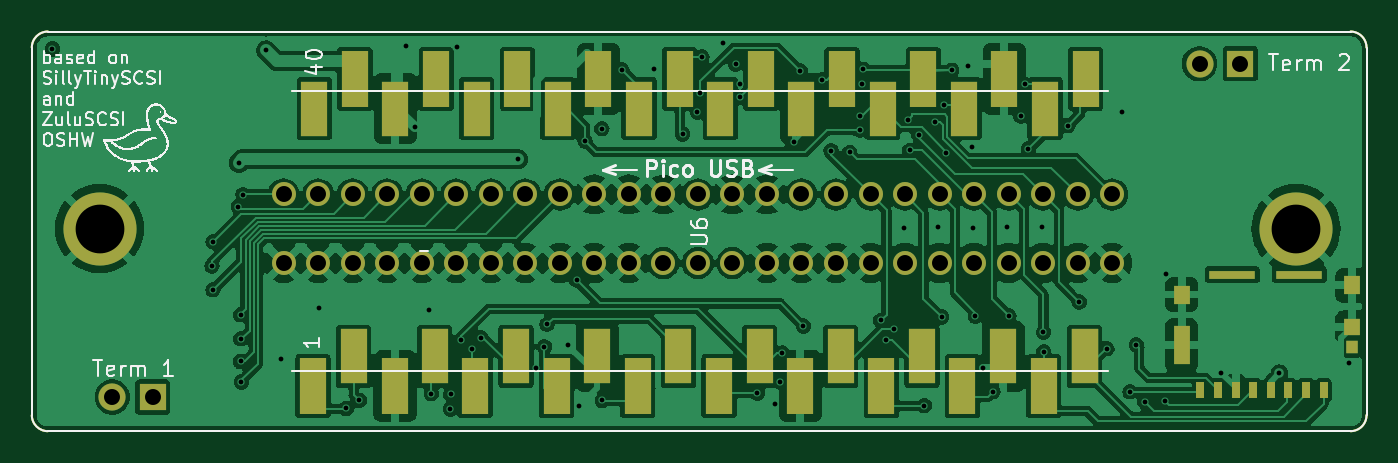
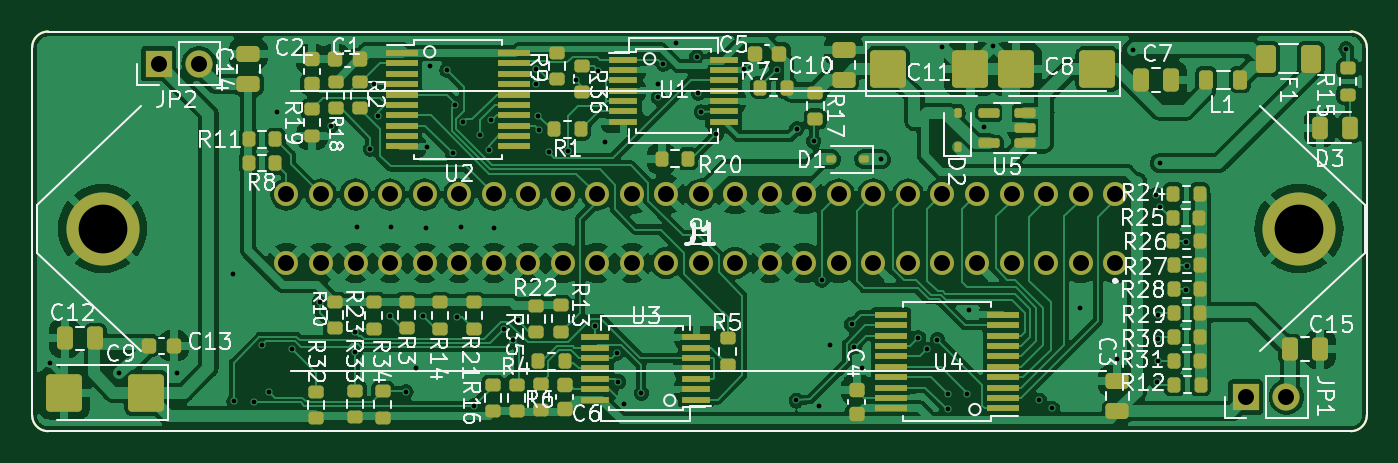
Circuit board: 10 layer files. Board 83.5 x 25.0 mm.
- bottom_mask: SillyTinySCSI-B_Mask.gbs (11459 bytes)
- bottom_silk: SillyTinySCSI-B_Silkscreen.gbo (102189 bytes)
- bottom_copper: SillyTinySCSI-Bottom.gbl (244374 bytes)
- outline: SillyTinySCSI-Edge_Cuts.gm1 (2627 bytes)
- top_mask: SillyTinySCSI-F_Mask.gts (6043 bytes)
- paste: SillyTinySCSI-F_Paste.gtp (3232 bytes)
- top_silk: SillyTinySCSI-F_Silkscreen.gto (56313 bytes)
- drill: SillyTinySCSI-NPTH.drl (291 bytes)
- drill: SillyTinySCSI-PTH.drl (2786 bytes)
- top_copper: SillyTinySCSI-Top.gtl (185777 bytes)

=== bottom_mask: SillyTinySCSI-B_Mask.gbs (11459 bytes, source omitted) ===
=== bottom_silk: SillyTinySCSI-B_Silkscreen.gbo (102189 bytes, source omitted) ===
=== bottom_copper: SillyTinySCSI-Bottom.gbl (244374 bytes, source omitted) ===
=== outline: SillyTinySCSI-Edge_Cuts.gm1 ===
%TF.GenerationSoftware,KiCad,Pcbnew,7.0.9*%
%TF.CreationDate,2024-01-13T12:33:37-06:00*%
%TF.ProjectId,SillyTinySCSI,53696c6c-7954-4696-9e79-534353492e6b,V2.0*%
%TF.SameCoordinates,Original*%
%TF.FileFunction,Profile,NP*%
%FSLAX46Y46*%
G04 Gerber Fmt 4.6, Leading zero omitted, Abs format (unit mm)*
G04 Created by KiCad (PCBNEW 7.0.9) date 2024-01-13 12:33:37*
%MOMM*%
%LPD*%
G01*
G04 APERTURE LIST*
%TA.AperFunction,Profile*%
%ADD10C,0.150000*%
%TD*%
%ADD11C,0.150000*%
%ADD12C,0.100000*%
G04 APERTURE END LIST*
D10*
X176500000Y-51250000D02*
G75*
G03*
X175499999Y-50250000I-1000000J0D01*
G01*
X93000000Y-51250000D02*
X93000000Y-74250001D01*
X94000000Y-50250000D02*
G75*
G03*
X93000000Y-51250000I0J-1000000D01*
G01*
X176499999Y-74249999D02*
X176500000Y-51250000D01*
X92999999Y-74250001D02*
G75*
G03*
X94000000Y-75250001I1000001J1D01*
G01*
X94000000Y-50250000D02*
X175499999Y-50250000D01*
X175499999Y-75249999D02*
X94000000Y-75250001D01*
X175499999Y-75249999D02*
G75*
G03*
X176499999Y-74249999I1J999999D01*
G01*
D11*
X134254819Y-63561904D02*
X135064342Y-63561904D01*
X135064342Y-63561904D02*
X135159580Y-63514285D01*
X135159580Y-63514285D02*
X135207200Y-63466666D01*
X135207200Y-63466666D02*
X135254819Y-63371428D01*
X135254819Y-63371428D02*
X135254819Y-63180952D01*
X135254819Y-63180952D02*
X135207200Y-63085714D01*
X135207200Y-63085714D02*
X135159580Y-63038095D01*
X135159580Y-63038095D02*
X135064342Y-62990476D01*
X135064342Y-62990476D02*
X134254819Y-62990476D01*
X134254819Y-62085714D02*
X134254819Y-62276190D01*
X134254819Y-62276190D02*
X134302438Y-62371428D01*
X134302438Y-62371428D02*
X134350057Y-62419047D01*
X134350057Y-62419047D02*
X134492914Y-62514285D01*
X134492914Y-62514285D02*
X134683390Y-62561904D01*
X134683390Y-62561904D02*
X135064342Y-62561904D01*
X135064342Y-62561904D02*
X135159580Y-62514285D01*
X135159580Y-62514285D02*
X135207200Y-62466666D01*
X135207200Y-62466666D02*
X135254819Y-62371428D01*
X135254819Y-62371428D02*
X135254819Y-62180952D01*
X135254819Y-62180952D02*
X135207200Y-62085714D01*
X135207200Y-62085714D02*
X135159580Y-62038095D01*
X135159580Y-62038095D02*
X135064342Y-61990476D01*
X135064342Y-61990476D02*
X134826247Y-61990476D01*
X134826247Y-61990476D02*
X134731009Y-62038095D01*
X134731009Y-62038095D02*
X134683390Y-62085714D01*
X134683390Y-62085714D02*
X134635771Y-62180952D01*
X134635771Y-62180952D02*
X134635771Y-62371428D01*
X134635771Y-62371428D02*
X134683390Y-62466666D01*
X134683390Y-62466666D02*
X134731009Y-62514285D01*
X134731009Y-62514285D02*
X134826247Y-62561904D01*
D12*
X109297723Y-71457167D02*
X160297723Y-71457167D01*
X109297723Y-53957167D02*
X160297723Y-53957167D01*
M02*

=== top_mask: SillyTinySCSI-F_Mask.gts ===
%TF.GenerationSoftware,KiCad,Pcbnew,7.0.9*%
%TF.CreationDate,2024-01-13T12:33:37-06:00*%
%TF.ProjectId,SillyTinySCSI,53696c6c-7954-4696-9e79-534353492e6b,V2.0*%
%TF.SameCoordinates,Original*%
%TF.FileFunction,Soldermask,Top*%
%TF.FilePolarity,Negative*%
%FSLAX46Y46*%
G04 Gerber Fmt 4.6, Leading zero omitted, Abs format (unit mm)*
G04 Created by KiCad (PCBNEW 7.0.9) date 2024-01-13 12:33:37*
%MOMM*%
%LPD*%
G01*
G04 APERTURE LIST*
%ADD10R,2.910000X0.550000*%
%ADD11R,0.500000X1.000000*%
%ADD12R,0.720000X0.780000*%
%ADD13R,1.050000X1.200000*%
%ADD14R,1.050000X2.390000*%
%ADD15R,1.050000X1.080000*%
%ADD16R,1.700000X3.500000*%
%ADD17R,1.700000X3.460000*%
%ADD18R,1.720000X3.460000*%
%ADD19C,1.500000*%
%ADD20C,4.575000*%
%ADD21R,1.700000X1.700000*%
%ADD22O,1.700000X1.700000*%
%TA.AperFunction,Profile*%
%ADD23C,0.150000*%
%TD*%
%ADD24C,0.150000*%
%ADD25C,0.100000*%
G04 APERTURE END LIST*
D10*
X168115000Y-65455000D03*
X172305000Y-65455000D03*
D11*
X173810000Y-72690000D03*
X172710000Y-72690000D03*
X171610000Y-72690000D03*
X170510000Y-72690000D03*
X169410000Y-72690000D03*
X168310000Y-72690000D03*
X167210000Y-72690000D03*
X166110000Y-72690000D03*
D12*
X175570000Y-70010000D03*
D13*
X164935000Y-66700000D03*
D14*
X164935000Y-69885000D03*
D15*
X175570000Y-68740000D03*
D13*
X175580000Y-66130000D03*
D16*
X110590000Y-72440000D03*
D17*
X113130000Y-70570000D03*
D16*
X115720000Y-72440000D03*
D17*
X118210000Y-70570000D03*
D16*
X120720000Y-72440000D03*
D17*
X123290000Y-70570000D03*
D16*
X125830000Y-72440000D03*
D17*
X128370000Y-70570000D03*
D16*
X130910000Y-72440000D03*
D17*
X133450000Y-70570000D03*
D16*
X135990000Y-72440000D03*
D17*
X138530000Y-70570000D03*
D16*
X141070000Y-72440000D03*
D17*
X143610000Y-70570000D03*
D16*
X146150000Y-72440000D03*
D17*
X148690000Y-70570000D03*
D16*
X151220000Y-72440000D03*
D17*
X153770000Y-70570000D03*
D16*
X156310000Y-72440000D03*
D18*
X158860000Y-70570000D03*
D16*
X158930000Y-53200000D03*
D17*
X156390000Y-55070000D03*
D16*
X153850000Y-53200000D03*
D17*
X151310000Y-55070000D03*
D16*
X148770000Y-53200000D03*
D17*
X146230000Y-55070000D03*
D16*
X143690000Y-53200000D03*
D17*
X141150000Y-55070000D03*
D16*
X138610000Y-53200000D03*
D17*
X136070000Y-55070000D03*
D16*
X133530000Y-53200000D03*
D17*
X130990000Y-55070000D03*
D16*
X128450000Y-53200000D03*
D17*
X125910000Y-55070000D03*
D16*
X123370000Y-53200000D03*
D17*
X120830000Y-55070000D03*
D16*
X118300000Y-53200000D03*
D17*
X115750000Y-55070000D03*
D16*
X113210000Y-53200000D03*
D17*
X110670000Y-55070000D03*
D19*
X108750000Y-64730000D03*
X110910000Y-64730000D03*
X113070000Y-64730000D03*
X115230000Y-64730000D03*
X117390000Y-64730000D03*
X119550000Y-64730000D03*
X121710000Y-64730000D03*
X123870000Y-64730000D03*
X126030000Y-64730000D03*
X128190000Y-64730000D03*
X130350000Y-64730000D03*
X132510000Y-64730000D03*
X134670000Y-64730000D03*
X136830000Y-64730000D03*
X138990000Y-64730000D03*
X141150000Y-64730000D03*
X143310000Y-64730000D03*
X145470000Y-64730000D03*
X147630000Y-64730000D03*
X149790000Y-64730000D03*
X151950000Y-64730000D03*
X154110000Y-64730000D03*
X156270000Y-64730000D03*
X158430000Y-64730000D03*
X160590000Y-64730000D03*
X108750000Y-60440000D03*
X110910000Y-60440000D03*
X113070000Y-60440000D03*
X115230000Y-60440000D03*
X117390000Y-60440000D03*
X119550000Y-60440000D03*
X121710000Y-60440000D03*
X123870000Y-60440000D03*
X126030000Y-60440000D03*
X128190000Y-60440000D03*
X130350000Y-60440000D03*
X132510000Y-60440000D03*
X134670000Y-60440000D03*
X136830000Y-60440000D03*
X138990000Y-60440000D03*
X141150000Y-60440000D03*
X143310000Y-60440000D03*
X145470000Y-60440000D03*
X147630000Y-60440000D03*
X149790000Y-60440000D03*
X151950000Y-60440000D03*
X154110000Y-60440000D03*
X156270000Y-60440000D03*
X158430000Y-60440000D03*
X160590000Y-60440000D03*
D20*
X97245000Y-62585000D03*
X172095000Y-62585000D03*
D21*
X100570000Y-73115000D03*
D22*
X98030000Y-73115000D03*
D21*
X168595000Y-52260000D03*
D22*
X166055000Y-52260000D03*
D23*
X176500000Y-51250000D02*
G75*
G03*
X175499999Y-50250000I-1000000J0D01*
G01*
X93000000Y-51250000D02*
X93000000Y-74250001D01*
X94000000Y-50250000D02*
G75*
G03*
X93000000Y-51250000I0J-1000000D01*
G01*
X176499999Y-74249999D02*
X176500000Y-51250000D01*
X92999999Y-74250001D02*
G75*
G03*
X94000000Y-75250001I1000001J1D01*
G01*
X94000000Y-50250000D02*
X175499999Y-50250000D01*
X175499999Y-75249999D02*
X94000000Y-75250001D01*
X175499999Y-75249999D02*
G75*
G03*
X176499999Y-74249999I1J999999D01*
G01*
D24*
X134254819Y-63561904D02*
X135064342Y-63561904D01*
X135064342Y-63561904D02*
X135159580Y-63514285D01*
X135159580Y-63514285D02*
X135207200Y-63466666D01*
X135207200Y-63466666D02*
X135254819Y-63371428D01*
X135254819Y-63371428D02*
X135254819Y-63180952D01*
X135254819Y-63180952D02*
X135207200Y-63085714D01*
X135207200Y-63085714D02*
X135159580Y-63038095D01*
X135159580Y-63038095D02*
X135064342Y-62990476D01*
X135064342Y-62990476D02*
X134254819Y-62990476D01*
X134254819Y-62085714D02*
X134254819Y-62276190D01*
X134254819Y-62276190D02*
X134302438Y-62371428D01*
X134302438Y-62371428D02*
X134350057Y-62419047D01*
X134350057Y-62419047D02*
X134492914Y-62514285D01*
X134492914Y-62514285D02*
X134683390Y-62561904D01*
X134683390Y-62561904D02*
X135064342Y-62561904D01*
X135064342Y-62561904D02*
X135159580Y-62514285D01*
X135159580Y-62514285D02*
X135207200Y-62466666D01*
X135207200Y-62466666D02*
X135254819Y-62371428D01*
X135254819Y-62371428D02*
X135254819Y-62180952D01*
X135254819Y-62180952D02*
X135207200Y-62085714D01*
X135207200Y-62085714D02*
X135159580Y-62038095D01*
X135159580Y-62038095D02*
X135064342Y-61990476D01*
X135064342Y-61990476D02*
X134826247Y-61990476D01*
X134826247Y-61990476D02*
X134731009Y-62038095D01*
X134731009Y-62038095D02*
X134683390Y-62085714D01*
X134683390Y-62085714D02*
X134635771Y-62180952D01*
X134635771Y-62180952D02*
X134635771Y-62371428D01*
X134635771Y-62371428D02*
X134683390Y-62466666D01*
X134683390Y-62466666D02*
X134731009Y-62514285D01*
X134731009Y-62514285D02*
X134826247Y-62561904D01*
D25*
X109297723Y-71457167D02*
X160297723Y-71457167D01*
X109297723Y-53957167D02*
X160297723Y-53957167D01*
M02*

=== paste: SillyTinySCSI-F_Paste.gtp ===
%TF.GenerationSoftware,KiCad,Pcbnew,7.0.9*%
%TF.CreationDate,2024-01-13T12:33:37-06:00*%
%TF.ProjectId,SillyTinySCSI,53696c6c-7954-4696-9e79-534353492e6b,V2.0*%
%TF.SameCoordinates,Original*%
%TF.FileFunction,Paste,Top*%
%TF.FilePolarity,Positive*%
%FSLAX46Y46*%
G04 Gerber Fmt 4.6, Leading zero omitted, Abs format (unit mm)*
G04 Created by KiCad (PCBNEW 7.0.9) date 2024-01-13 12:33:37*
%MOMM*%
%LPD*%
G01*
G04 APERTURE LIST*
%ADD10R,2.037000X0.385000*%
%ADD11R,0.350000X0.700000*%
%ADD12R,0.504000X0.546000*%
%ADD13R,0.735000X0.840000*%
%ADD14R,0.735000X1.673000*%
%ADD15R,0.735000X0.756000*%
%TA.AperFunction,Profile*%
%ADD16C,0.150000*%
%TD*%
%ADD17C,0.150000*%
%ADD18C,0.100000*%
G04 APERTURE END LIST*
D10*
X168115000Y-65455000D03*
X172305000Y-65455000D03*
D11*
X173810000Y-72690000D03*
X172710000Y-72690000D03*
X171610000Y-72690000D03*
X170510000Y-72690000D03*
X169410000Y-72690000D03*
X168310000Y-72690000D03*
X167210000Y-72690000D03*
X166110000Y-72690000D03*
D12*
X175570000Y-70010000D03*
D13*
X164935000Y-66700000D03*
D14*
X164935000Y-69885000D03*
D15*
X175570000Y-68740000D03*
D13*
X175580000Y-66130000D03*
D16*
X176500000Y-51250000D02*
G75*
G03*
X175499999Y-50250000I-1000000J0D01*
G01*
X93000000Y-51250000D02*
X93000000Y-74250001D01*
X94000000Y-50250000D02*
G75*
G03*
X93000000Y-51250000I0J-1000000D01*
G01*
X176499999Y-74249999D02*
X176500000Y-51250000D01*
X92999999Y-74250001D02*
G75*
G03*
X94000000Y-75250001I1000001J1D01*
G01*
X94000000Y-50250000D02*
X175499999Y-50250000D01*
X175499999Y-75249999D02*
X94000000Y-75250001D01*
X175499999Y-75249999D02*
G75*
G03*
X176499999Y-74249999I1J999999D01*
G01*
D17*
X134254819Y-63561904D02*
X135064342Y-63561904D01*
X135064342Y-63561904D02*
X135159580Y-63514285D01*
X135159580Y-63514285D02*
X135207200Y-63466666D01*
X135207200Y-63466666D02*
X135254819Y-63371428D01*
X135254819Y-63371428D02*
X135254819Y-63180952D01*
X135254819Y-63180952D02*
X135207200Y-63085714D01*
X135207200Y-63085714D02*
X135159580Y-63038095D01*
X135159580Y-63038095D02*
X135064342Y-62990476D01*
X135064342Y-62990476D02*
X134254819Y-62990476D01*
X134254819Y-62085714D02*
X134254819Y-62276190D01*
X134254819Y-62276190D02*
X134302438Y-62371428D01*
X134302438Y-62371428D02*
X134350057Y-62419047D01*
X134350057Y-62419047D02*
X134492914Y-62514285D01*
X134492914Y-62514285D02*
X134683390Y-62561904D01*
X134683390Y-62561904D02*
X135064342Y-62561904D01*
X135064342Y-62561904D02*
X135159580Y-62514285D01*
X135159580Y-62514285D02*
X135207200Y-62466666D01*
X135207200Y-62466666D02*
X135254819Y-62371428D01*
X135254819Y-62371428D02*
X135254819Y-62180952D01*
X135254819Y-62180952D02*
X135207200Y-62085714D01*
X135207200Y-62085714D02*
X135159580Y-62038095D01*
X135159580Y-62038095D02*
X135064342Y-61990476D01*
X135064342Y-61990476D02*
X134826247Y-61990476D01*
X134826247Y-61990476D02*
X134731009Y-62038095D01*
X134731009Y-62038095D02*
X134683390Y-62085714D01*
X134683390Y-62085714D02*
X134635771Y-62180952D01*
X134635771Y-62180952D02*
X134635771Y-62371428D01*
X134635771Y-62371428D02*
X134683390Y-62466666D01*
X134683390Y-62466666D02*
X134731009Y-62514285D01*
X134731009Y-62514285D02*
X134826247Y-62561904D01*
D18*
X109297723Y-71457167D02*
X160297723Y-71457167D01*
X109297723Y-53957167D02*
X160297723Y-53957167D01*
M02*

=== top_silk: SillyTinySCSI-F_Silkscreen.gto (56313 bytes, source omitted) ===
=== drill: SillyTinySCSI-NPTH.drl ===
M48
; DRILL file {KiCad 7.0.9} date Saturday, January 13, 2024 at 12:33:34 PM
; FORMAT={-:-/ absolute / metric / decimal}
; #@! TF.CreationDate,2024-01-13T12:33:34-06:00
; #@! TF.GenerationSoftware,Kicad,Pcbnew,7.0.9
; #@! TF.FileFunction,NonPlated,1,4,NPTH
FMAT,2
METRIC
%
G90
G05
T0
M30

=== drill: SillyTinySCSI-PTH.drl ===
M48
; DRILL file {KiCad 7.0.9} date Saturday, January 13, 2024 at 12:33:34 PM
; FORMAT={-:-/ absolute / metric / decimal}
; #@! TF.CreationDate,2024-01-13T12:33:34-06:00
; #@! TF.GenerationSoftware,Kicad,Pcbnew,7.0.9
; #@! TF.FileFunction,Plated,1,4,PTH
FMAT,2
METRIC
; #@! TA.AperFunction,Plated,PTH,ViaDrill
T1C0.300
; #@! TA.AperFunction,Plated,PTH,ComponentDrill
T2C1.000
; #@! TA.AperFunction,Plated,PTH,ComponentDrill
T3C3.050
%
G90
G05
T1
X94.29Y-51.35
X104.27Y-64.92
X104.33Y-63.4
X104.33Y-66.4
X105.92Y-61.2
X105.94Y-58.47
X106.06Y-67.97
X106.06Y-70.89
X106.08Y-69.47
X106.11Y-72.17
X106.21Y-60.45
X107.66Y-51.43
X108.61Y-70.72
X110.96Y-67.56
X112.68Y-73.83
X113.49Y-73.32
X116.4Y-51.15
X116.973Y-56.25
X117.86Y-67.69
X117.99Y-72.9
X119.19Y-73.86
X119.2Y-72.92
X119.6Y-51.2
X119.86Y-69.54
X120.51Y-70.14
X121.07Y-69.4
X123.41Y-58.24
X124.56Y-71.29
X125.06Y-69.96
X125.23Y-68.57
X126.57Y-69.84
X127.09Y-65.81
X127.26Y-73.66
X127.61Y-57.11
X128.66Y-56.33
X128.69Y-73.33
X129.92Y-52.65
X131.94Y-52.61
X133.71Y-56.67
X134.64Y-55.29
X134.82Y-54.09
X134.92Y-51.84
X136.23Y-50.95
X137.03Y-52.29
X137.33Y-53.53
X137.33Y-54.37
X138.39Y-72.87
X139.48Y-73.52
X139.82Y-72.16
X139.94Y-70.35
X140.68Y-57.15
X141.08Y-52.7
X141.27Y-68.68
X142.46Y-53.26
X143.0Y-57.7
X144.17Y-57.81
X144.8Y-56.43
X144.84Y-55.51
X144.96Y-53.56
X144.97Y-52.61
X146.12Y-68.32
X146.41Y-69.55
X146.96Y-68.87
X147.58Y-62.51
X147.8Y-55.78
X147.93Y-57.69
X148.48Y-56.71
X148.84Y-73.65
X149.52Y-55.9
X149.68Y-62.49
X149.92Y-68.1
X150.05Y-54.82
X150.19Y-57.87
X150.55Y-52.67
X151.59Y-52.42
X151.8Y-57.445
X151.85Y-62.51
X152.03Y-68.06
X152.5Y-71.27
X153.12Y-72.78
X154.03Y-62.49
X154.12Y-68.04
X154.87Y-55.55
X155.12Y-53.56
X155.34Y-57.6
X156.18Y-62.49
X156.29Y-69.05
X156.3Y-70.29
X157.81Y-56.14
X158.52Y-67.17
X160.26Y-70.09
X161.18Y-55.26
X161.7Y-72.78
X162.1Y-69.84
X162.63Y-73.41
X163.87Y-73.37
X163.94Y-65.44
X167.41Y-71.61
X171.04Y-71.62
X175.41Y-70.98
T2
X98.03Y-73.115
X100.57Y-73.115
X108.75Y-60.44
X108.75Y-64.73
X110.91Y-60.44
X110.91Y-64.73
X113.07Y-60.44
X113.07Y-64.73
X115.23Y-60.44
X115.23Y-64.73
X117.39Y-60.44
X117.39Y-64.73
X119.55Y-60.44
X119.55Y-64.73
X121.71Y-60.44
X121.71Y-64.73
X123.87Y-60.44
X123.87Y-64.73
X126.03Y-60.44
X126.03Y-64.73
X128.19Y-60.44
X128.19Y-64.73
X130.35Y-60.44
X130.35Y-64.73
X132.51Y-60.44
X132.51Y-64.73
X134.67Y-60.44
X134.67Y-64.73
X136.83Y-60.44
X136.83Y-64.73
X138.99Y-60.44
X138.99Y-64.73
X141.15Y-60.44
X141.15Y-64.73
X143.31Y-60.44
X143.31Y-64.73
X145.47Y-60.44
X145.47Y-64.73
X147.63Y-60.44
X147.63Y-64.73
X149.79Y-60.44
X149.79Y-64.73
X151.95Y-60.44
X151.95Y-64.73
X154.11Y-60.44
X154.11Y-64.73
X156.27Y-60.44
X156.27Y-64.73
X158.43Y-60.44
X158.43Y-64.73
X160.59Y-60.44
X160.59Y-64.73
X166.055Y-52.26
X168.595Y-52.26
T3
X97.245Y-62.585
X172.095Y-62.585
T0
M30

=== top_copper: SillyTinySCSI-Top.gtl (185777 bytes, source omitted) ===
